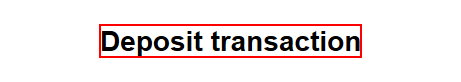
Workflow: GetAttribute

Step 1: find the text 'Deposit transaction' in window 'DoubleUI' (uidouble.exe)
